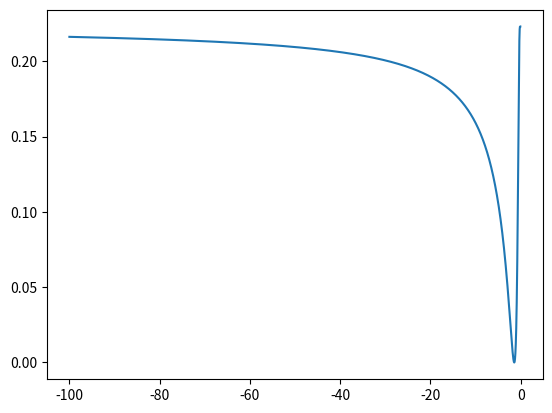
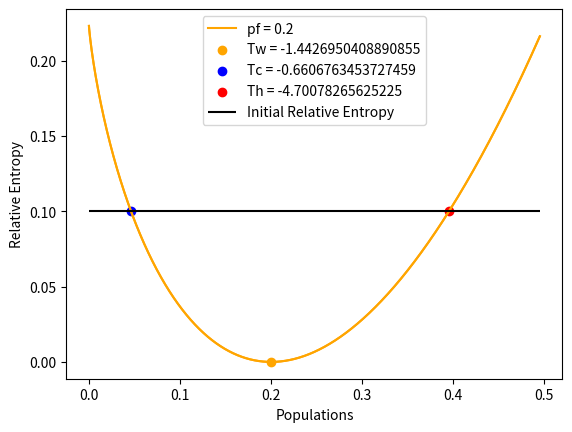

The matplotlib source for these figures, in order:
import numpy as np
import matplotlib.pyplot as plt
from scipy.optimize import brentq
import math
import os



def pFunc(T, w0):

    return np.exp(w0/(2*T))/(2*np.cosh(w0/(2*T)))

def nbarFunc(T, w):

	beta = 1/T
	
	return 1/(np.exp(beta*w) + 1)



def RHO(tlist, c, p, p_final, gamma, nbar):
	
	rho = []
	rho_derivada = []
	Srt = []
    
	for t in tlist:

		rx = (c.real/2) * np.exp(-gamma*t)
		ry = -(c.imag/2) * np.exp(-gamma*t)
		rz = (1 - 2*nbar) + 2*(p + nbar - 1) * np.exp(-2*gamma*t)
		
		rmod2 = rx**2 + ry**2 + rz**2

		r_list = [rx, ry, rz, rmod2]
        
		drx = -gamma*(c.real/2) * np.exp(-gamma*t)
		dry = gamma*(c.imag/2) * np.exp(-gamma*t)
		drz = -4 * gamma * (p + nbar - 1) * np.exp(-2*gamma*t)
        
		drmod2 = drx**2 + dry**2 + drz**2
        
		dr_list = [drx, dry, drz, drmod2]
        
		rho.append(r_list)
		rho_derivada.append(dr_list)
        
		Srt.append(Entropia_Relativa_BP(rho[-1], p_final))

	return rho, rho_derivada, Srt

def Entropia_Relativa_BP(rho_i, p_final):

    autoval_i = [(1 + np.sqrt(rho_i[3]))/2, (1 - np.sqrt(rho_i[3]))/2]
    autoval_f = [p_final, 1 - p_final]
    
    Sr = 0
    
    for k in range(2):
        Sr = Sr + autoval_i[k] * np.log(autoval_i[k] / autoval_f[k])
    
    return Sr


def Entropia_Relativa_Bloch(rho_i, rho_f):

    autoval_i = [(1 + np.sqrt(rho_i[3]))/2, (1 - np.sqrt(rho_i[3]))/2]
    autoval_f = [(1 + np.sqrt(rho_f[3]))/2, (1 - np.sqrt(rho_f[3]))/2]
    
    Sr = 0
    
    for k in range(2):

        Sr = Sr + autoval_i[k] * np.log(autoval_i[k] / autoval_f[k])
    
    return Sr


def Entropia_Relativa_Populacoes(pi, pt):
    
    return pi*np.log(pi/pt) + (1-pi)*np.log((1-pi)/(1-pt))


def FisherInformation(rho, drho):
	
	FQ = []

	for t in range(len(rho)):

		FQt = drho[t][3] + ((rho[t][0]*drho[t][0] + rho[t][1]*drho[t][1] + rho[t][2]*drho[t][2])**2)/(1 - rho[t][3])
		
		FQ.append(FQt)
        
		if FQt.imag != 0:
		    print('Informação de Fisher Imaginária!')
		elif abs(FQt) < 0:
			print('Informação de Fisher Negativa!')
		
	return FQ



def Interseccao_Inicial(metade, pt, pList, Sr_init):
    
    # diferença entre as funções
    f_diff = lambda p: Entropia_Relativa_Populacoes(p, pt) - Sr_init

    # discretiza o intervalo para localizar onde o sinal muda
    Sr_diff = f_diff(np.array(pList))
    
    if metade == 0:
        iinit = 0
        ifinal = np.argmin(Sr_diff)
    else:
        iinit = np.argmin(Sr_diff)
        ifinal = len(pList) - 1
        
    
    
    for i in range(iinit, ifinal, 1):

        if Sr_diff[i] * Sr_diff[i+1] < 0:  # houve cruzamento

            pi = brentq(f_diff, pList[i], pList[i+1])  # raiz exata
            Sri = Entropia_Relativa_Populacoes(pi, pt)
            
    return pi, Sri
    
    
def Interseccao_Temperatura_Inicial(w0, p, Tlist):
    
    find_T = lambda T: pFunc(T, w0) - p
        
    Ti = brentq(find_T, Tlist[0], Tlist[-1])  # busca em todo o range de T
    
    return Ti



def Temperaturas_e_Populacoes(metade, w0, Tlist, p_final, Sr_inicial):
    
    pList = [pFunc(T, w0) for T in Tlist]
    
    Sr = []
    
    for i, p in enumerate(pList):
        
        Sr_p = Entropia_Relativa_Populacoes(p, p_final)
        Sr.append(Sr_p)
    
    plt.plot(Tlist, Sr)
    plt.show()
    
    p_i, Sr_i = Interseccao_Inicial(metade, p_final, pList, Sr_inicial)
    
    T_i = Interseccao_Temperatura_Inicial(w0, p_i, Tlist)

    return p_i, Sr_i, T_i, Sr, pList



def WriteOutput(processo, tlist, FQ_classificados, Sr):
    
    os.mkdir(f'./FisherInformation_{processo}')

    f_cmod = open(f'./FisherInformation_{processo}/cmod.txt', 'w')

    f_cmod.write(f'0 0\n')
    
    f_cmod.close()

    i = 0
    
    f_fisher = open(f'./FisherInformation_{processo}/QFI_curve_{i}.txt', 'w')
    
    f_Sr = open(f'./FisherInformation_{processo}/Sr_curve_{i}.txt', 'w')

    for t in range(len(tlist)):
        
        f_fisher.write(f'{tlist[t]} {FQ_classificados[t]}\n')
            
        f_Sr.write(f'{tlist[t]} {Sr[t]}\n')
    
    f_fisher.close()
    f_Sr.close()


##### MAIN #####

## parametros

w0 = 2
w = w0

gamma = 1

p_final = 0.2

Sr_inicial = 0.1 ### se alterar, deve mudar os ranges de temperatura 

tlist = np.arange(0, 10, 0.01)


## estados equidistantes

print('Temperatura e Populações')



Tc_list = np.arange(-100, -0.1, 0.0001)
Th_list = np.arange(-100, -0.1, 0.0001)

Tw = Interseccao_Temperatura_Inicial(w0, p_final, Th_list)

pc, Src, Tc, Sr0, pList0 = Temperaturas_e_Populacoes(1, w0, Tc_list, p_final, Sr_inicial)

ph, Srh, Th, Sr1, pList1 = Temperaturas_e_Populacoes(0, w0, Th_list, p_final, Sr_inicial)

plt.plot(pList0, Sr0, color='orange', label=f'pf = {p_final}')
plt.plot(pList1, Sr1, color='orange')
plt.scatter([p_final], [0], color='orange', label=f'Tw = {Tw}')
plt.scatter([pc], [Src], color='blue', label=f'Tc = {Tc}')
plt.scatter([ph], [Srh], color='red', label=f'Th = {Th}')
plt.hlines(y=Sr_inicial, xmin=min(pList1), xmax=max(pList0), color='black', label='Initial Relative Entropy')
plt.xlabel('Populations')
plt.ylabel('Relative Entropy')
plt.legend()
plt.show()


nbar = nbarFunc(Tw, w)

### prints de checagem

print(f'Tc {Tc} : {pc} - {pFunc(Tc, w0)}')
print(f'Th {Th} : {ph} - {pFunc(Th, w0)}')
print(f'Tw {Tw} : {p_final} - {pFunc(Tw, w0)}')

## Aquecer

print('Aquecer')

rhot, drhot, Srt_aquecer = RHO(tlist, 0, pc, p_final, gamma, nbar)
    
QFI_aquecer = FisherInformation(rhot, drhot)


## Resfriamento

print('Resfriar')
    
rhot, drhot, Srt_resfriar = RHO(tlist, 0, ph, p_final, gamma, nbar)
    
QFI_resfriar = FisherInformation(rhot, drhot)
    



## write files ##

WriteOutput(f'Heating_{Sr_inicial}', tlist, QFI_aquecer, Srt_aquecer)
WriteOutput(f'Cooling_{Sr_inicial}', tlist, QFI_resfriar, Srt_resfriar)
